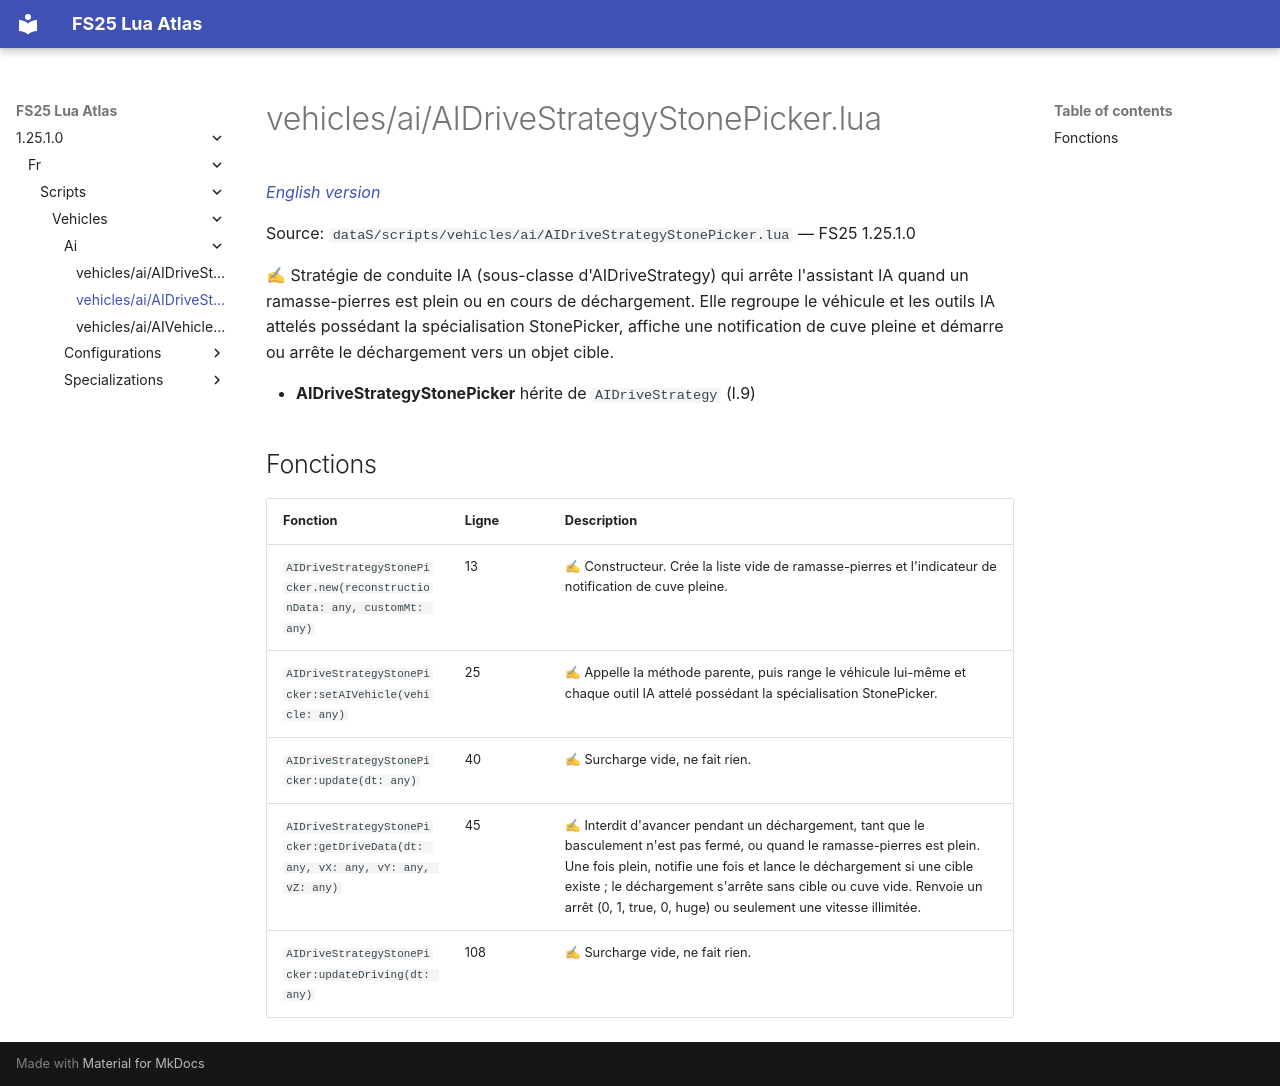

repository: Tim0219800/fs25-lua-atlas · page: 1.25.1.0/fr/scripts/vehicles/ai/AIDriveStrategyStonePicker.html · generator: mkdocs

# vehicles/ai/AIDriveStrategyStonePicker.lua

*[English version](../../../../scripts/vehicles/ai/AIDriveStrategyStonePicker.md)*

Source: `dataS/scripts/vehicles/ai/AIDriveStrategyStonePicker.lua` — FS25 1.25.1.0

✍ Stratégie de conduite IA (sous-classe d'AIDriveStrategy) qui arrête l'assistant IA quand un ramasse-pierres est plein ou en cours de déchargement. Elle regroupe le véhicule et les outils IA attelés possédant la spécialisation StonePicker, affiche une notification de cuve pleine et démarre ou arrête le déchargement vers un objet cible.

- **AIDriveStrategyStonePicker** hérite de `AIDriveStrategy` (l.9)

## Fonctions

| Fonction | Ligne | Description |
|---|---|---|
| `AIDriveStrategyStonePicker.new(reconstructionData: any, customMt: any)` | 13 | ✍ Constructeur. Crée la liste vide de ramasse-pierres et l'indicateur de notification de cuve pleine. |
| `AIDriveStrategyStonePicker:setAIVehicle(vehicle: any)` | 25 | ✍ Appelle la méthode parente, puis range le véhicule lui-même et chaque outil IA attelé possédant la spécialisation StonePicker. |
| `AIDriveStrategyStonePicker:update(dt: any)` | 40 | ✍ Surcharge vide, ne fait rien. |
| `AIDriveStrategyStonePicker:getDriveData(dt: any, vX: any, vY: any, vZ: any)` | 45 | ✍ Interdit d'avancer pendant un déchargement, tant que le basculement n'est pas fermé, ou quand le ramasse-pierres est plein. Une fois plein, notifie une fois et lance le déchargement si une cible existe ; le déchargement s'arrête sans cible ou cuve vide. Renvoie un arrêt (0, 1, true, 0, huge) ou seulement une vitesse illimitée. |
| `AIDriveStrategyStonePicker:updateDriving(dt: any)` | 108 | ✍ Surcharge vide, ne fait rien. |
